Dataset: data (GitHub, Debargha08/micro-doppler-target-classifier). Classes: human, vehicle.

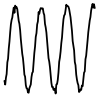
Label: human

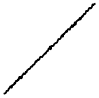
Label: vehicle

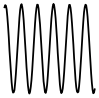
Label: human

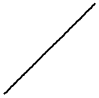
Label: vehicle

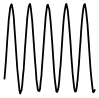
Label: human

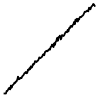
Label: vehicle
